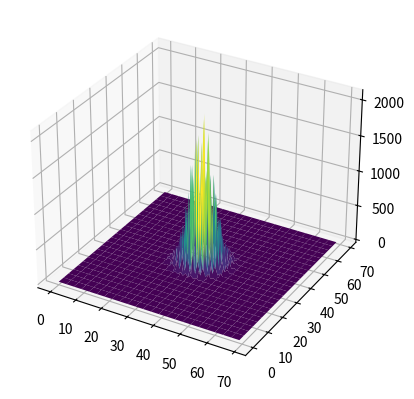

The matplotlib source for this figure:
import matplotlib.pyplot as plt
import numpy as np
import random

from matplotlib import cm


def rg():
    a = np.random.normal(0.25, 0.01)
    return a
class Grid:
    def __init__(self,n):
        self.n = n
        #this might not be the best way to give n_mol since this way it's fixated

        self.data = np.zeros(n*n, dtype = int).reshape(n, n)
        self.data1 = np.zeros(n*n, dtype = int).reshape(n, n)
        self.zero = np.zeros(n*n, dtype = int).reshape(n, n)
    #fuction which drops a n_mol into a specific [i][j] grid
    def drop(self, i, j, n_mol):
        self.data[i][j] = self.data[i][j] + n_mol


    #no returns since this does change tha value of [i][j]
    #s_evolve stands for a single evolution

#now we implement the funct with Giova's idea, pay attention to the int
    def s_evolve(self,rep):
        for i in range(rep):
            for x in range(1, self.n - 1):
                for y in range(1, self.n - 1):

                    p_up = rg()
                    self.data1[x][y+1] += round(self.data[x][y] * p_up)
                    p_right = rg()
                    self.data1[x+1][y] += round(self.data[x][y] * p_right)
                    p_down = rg()
                    self.data1[x][y-1] += round(self.data[x][y] * p_down)
                    #I can calculate the left one without a gaussian
                    p_left = rg()
                    self.data1[x - 1][y] += round(self.data[x][y]*p_left)
                    #self.data1[x-1][y]  = self.data1[x-1][y] + self.data[x][y] - round(self.data[x][y] * p_up) - round(self.data[x][y] * p_right) - round(self.data[x][y] * p_down)
            #self.data = self.data1.copy()
            #self.data1 = self.zero.copy()

            for l in range(1, self.n - 1):
                for m in range(1, self.n - 1):
                    self.data[l][m] = self.data1[l][m]
            for l in range(1, self.n - 1):
                for m in range(1, self.n - 1):
                    self.data1[l][m] = self.zero[l][m]


m = Grid(70)

m.drop(35,35,100000)

m.s_evolve(31)



def plot_surface(data):
    n = data.shape[0]
    fig = plt.figure()
    ax = fig.add_subplot(111, projection='3d')
    x, y = range(n), range(n)
    vx, vy = np.meshgrid(x, y, indexing='ij')
    # print(vx, vy)
    ax.plot_surface(vx, vy, data, rstride=3, cstride=3, linewidth=1, antialiased=True, cmap=cm.viridis)

plot_surface(m.data)
plt.show()